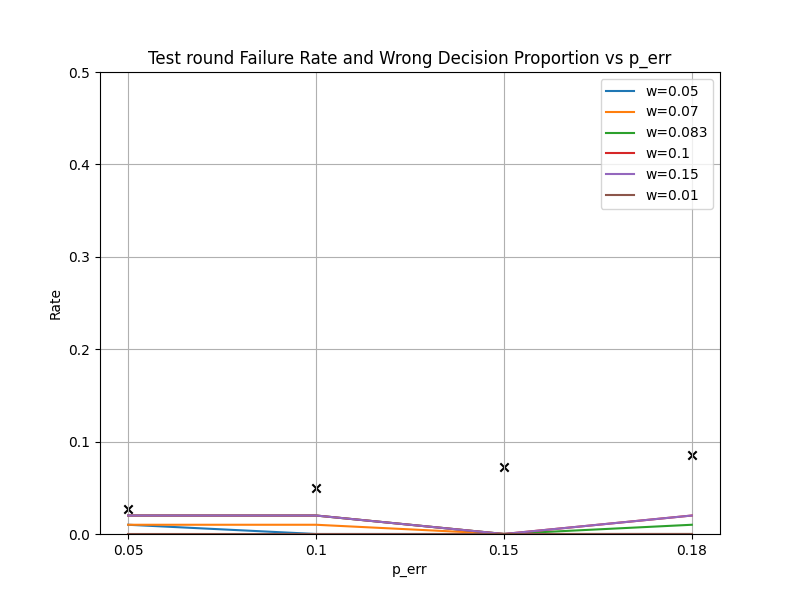

The data file committed next to this chart (first rows):
, outcome, expected_outcome
circuit946.qasm, 0, 0
circuit704.qasm, 0, 1
circuit094.qasm, 1, 1
circuit488.qasm, 1, 1
circuit379.qasm, 0, 0
circuit537.qasm, 0, 1
circuit844.qasm, 1, 0
circuit371.qasm, 0, 0
circuit829.qasm, 1, 1
circuit054.qasm, 1, 1
circuit609.qasm, 1, 0
circuit633.qasm, 1, 0
circuit610.qasm, 1, 0
circuit320.qasm, 0, 0
circuit669.qasm, 1, 0
circuit593.qasm, 0, 0
circuit677.qasm, 0, 0
circuit323.qasm, 1, 1
circuit423.qasm, 1, 1
circuit053.qasm, 0, 0
circuit263.qasm, 0, 1
circuit265.qasm, 0, 0
circuit304.qasm, 1, 0
circuit509.qasm, 0, 0
circuit994.qasm, 1, 1
circuit157.qasm, 1, 1
circuit819.qasm, 0, 0
circuit540.qasm, 0, 0
circuit568.qasm, 0, 0
circuit841.qasm, 1, 0
circuit900.qasm, 0, 0
circuit898.qasm, 1, 1
circuit108.qasm, 1, 0
circuit959.qasm, 1, 1
circuit059.qasm, 1, 1
circuit690.qasm, 1, 1
circuit842.qasm, 0, 0
circuit517.qasm, 1, 1
circuit127.qasm, 0, 1
circuit639.qasm, 1, 1
circuit998.qasm, 0, 0
circuit064.qasm, 0, 0
circuit524.qasm, 0, 0
circuit944.qasm, 1, 1
circuit710.qasm, 0, 1
circuit887.qasm, 0, 0
circuit851.qasm, 0, 1
circuit277.qasm, 0, 0
circuit406.qasm, 1, 0
circuit917.qasm, 1, 1
circuit760.qasm, 0, 0
circuit790.qasm, 0, 0
circuit205.qasm, 1, 1
circuit622.qasm, 1, 1
circuit629.qasm, 1, 0
circuit820.qasm, 1, 0
circuit318.qasm, 0, 0
circuit362.qasm, 0, 1
circuit341.qasm, 0, 0
circuit675.qasm, 0, 1
... 40 more rows
